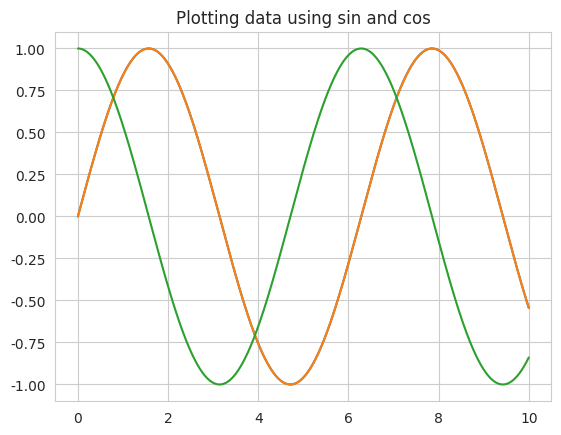

Generate this figure with matplotlib:
import seaborn
from matplotlib import pyplot
import numpy

seaborn.set_style('whitegrid')

# creating a figure
fig = pyplot.figure()

# creating axes
ax = pyplot.axes()

# creating x-axis points
x = numpy.linspace(0, 10, 1000)
ax.plot(x, numpy.sin(x))
pyplot.plot(x, numpy.sin(x))
pyplot.plot(x, numpy.cos(x))

pyplot.xlim(0, 11)
pyplot.ylim(-2, 2)

# making the plot show only up until used limits
pyplot.axis('tight')
pyplot.title('Plotting data using sin and cos')
pyplot.show()
